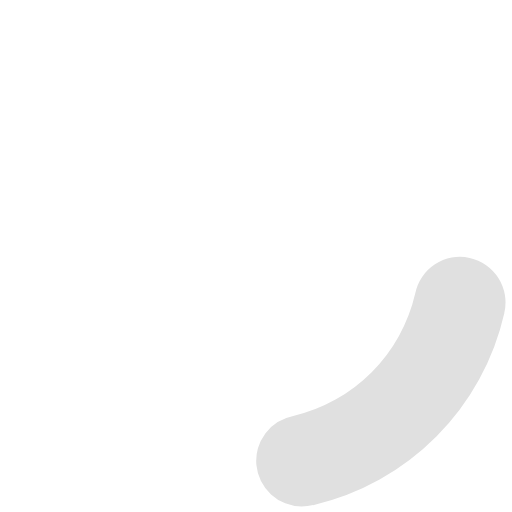
t = 0.00 s
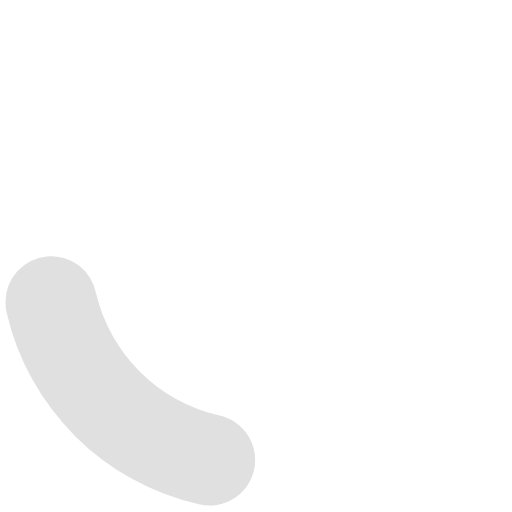
t = 0.45 s
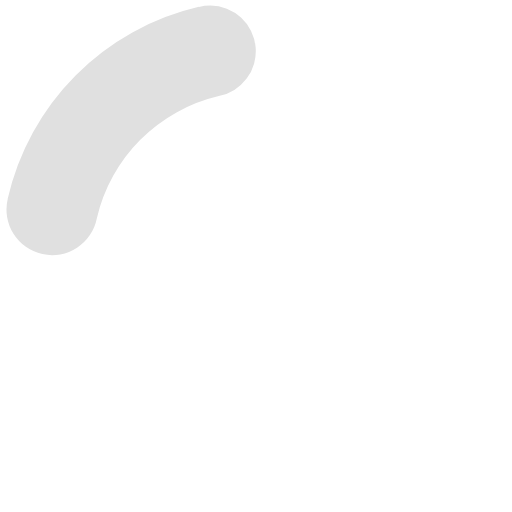
t = 0.90 s
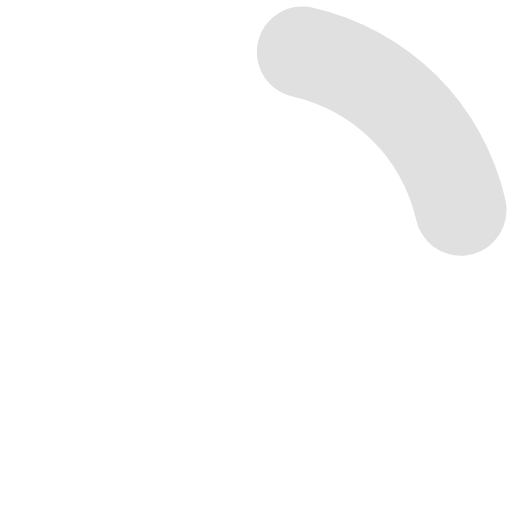
t = 1.35 s

The animated SVG that drew these frames (rendered in a browser with its animation timeline set to each time). Animation: 1 SMIL element (animateTransform=1); one cycle of 1.80 s, repeats indefinitely.

<?xml version="1.0" encoding="UTF-8" standalone="no"?><svg xmlns:svg="http://www.w3.org/2000/svg" xmlns="http://www.w3.org/2000/svg" xmlns:xlink="http://www.w3.org/1999/xlink" version="1.0" width="56px" height="56px" viewBox="0 0 128 128" xml:space="preserve"><g><path d="M75.4 126.63a11.43 11.43 0 0 1-2.1-22.65 40.9 40.9 0 0 0 30.5-30.6 11.4 11.4 0 1 1 22.27 4.87h.02a63.77 63.77 0 0 1-47.8 48.05v-.02a11.38 11.38 0 0 1-2.93.37z" fill="#e0e0e0" fill-opacity="1"/><animateTransform attributeName="transform" type="rotate" from="0 64 64" to="360 64 64" dur="1800ms" repeatCount="indefinite"></animateTransform></g></svg>
